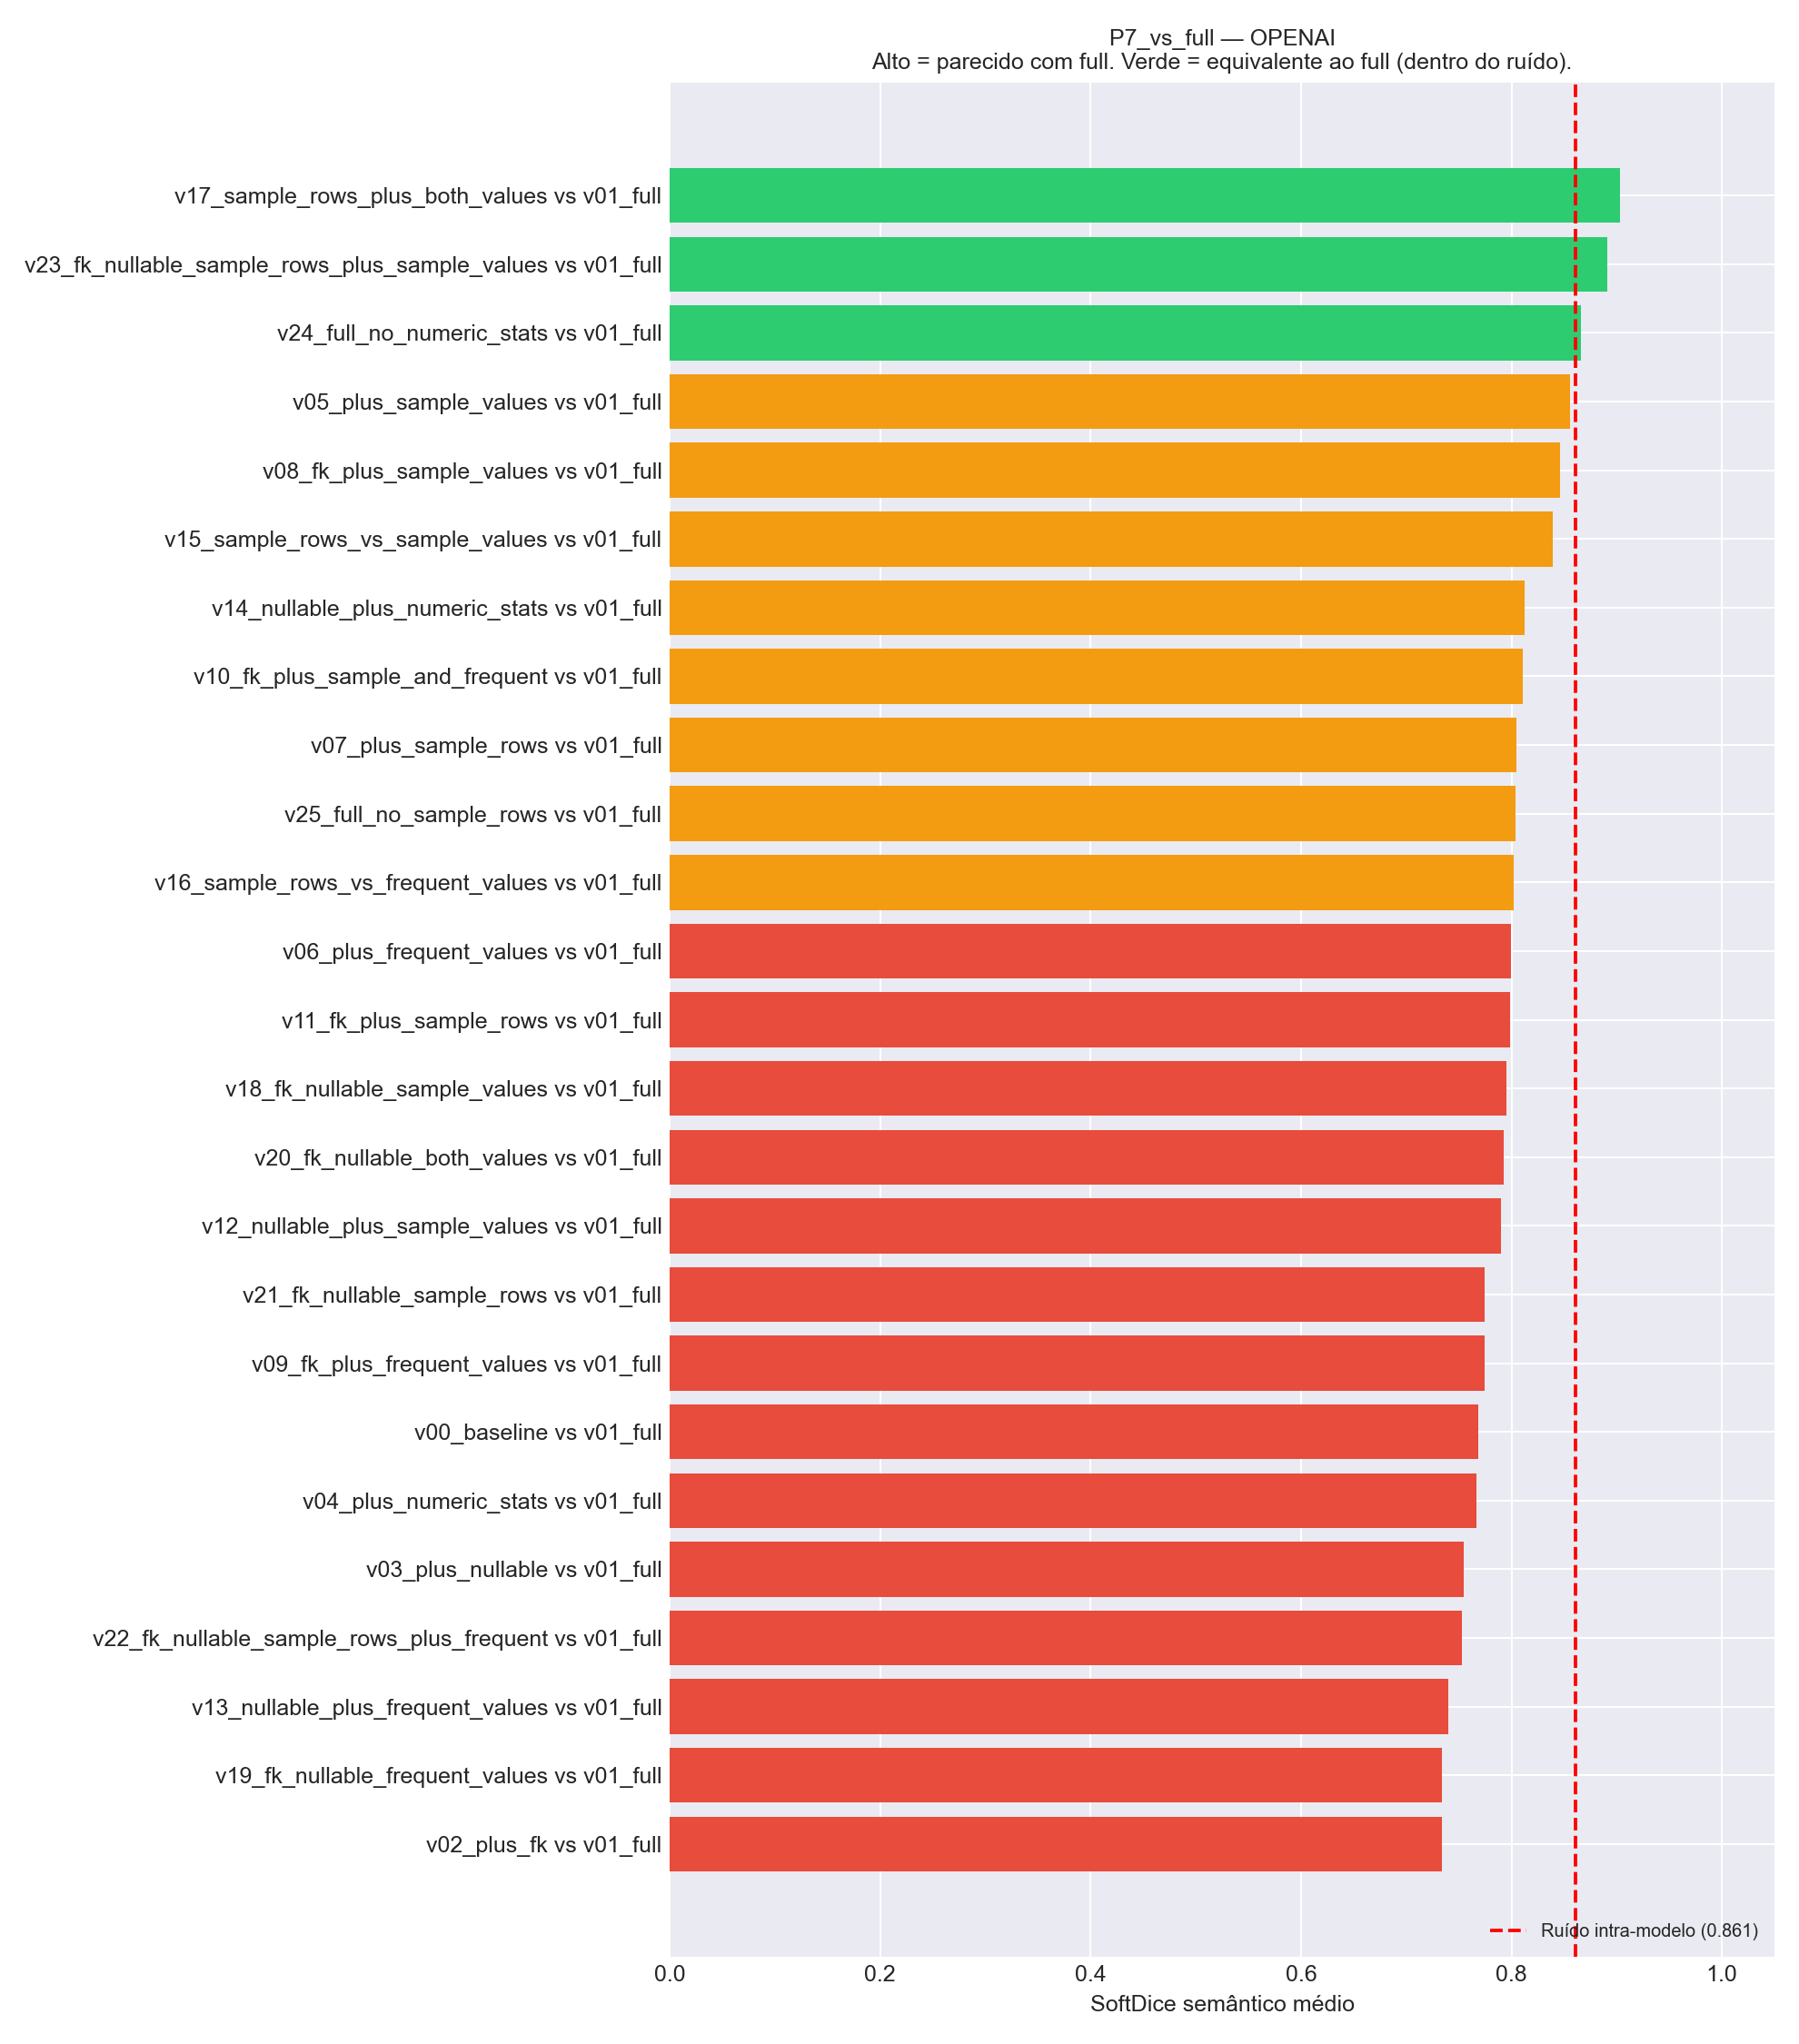

Values plotted in this chart, from the file beside it:
Comparacao, Variante_A, Variante_B, N_Tabelas, HardDice_mean, SoftDice_mean, SoftDice_std, TokensIn_A, TokensIn_B, Delta_TokensIn
v17_sample_rows_plus_both_values vs v01_…, v17_sample_rows_plus_both_values, v01_full, 25, 0.76, 0.9031, 0.1317, 113332, 155821, -42489
v23_fk_nullable_sample_rows_plus_sample_…, v23_fk_nullable_sample_rows_plus_sample_…, v01_full, 25, 0.7067, 0.8915, 0.1336, 82820, 155821, -73001
v24_full_no_numeric_stats vs v01_full, v24_full_no_numeric_stats, v01_full, 25, 0.6933, 0.8659, 0.1511, 130020, 155821, -25801
v05_plus_sample_values vs v01_full, v05_plus_sample_values, v01_full, 25, 0.7067, 0.8554, 0.1572, 61986, 155821, -93835
v08_fk_plus_sample_values vs v01_full, v08_fk_plus_sample_values, v01_full, 25, 0.6667, 0.8466, 0.15, 62236, 155821, -93585
v15_sample_rows_vs_sample_values vs v01_…, v15_sample_rows_vs_sample_values, v01_full, 25, 0.7067, 0.8397, 0.1636, 79705, 155821, -76116
v14_nullable_plus_numeric_stats vs v01_f…, v14_nullable_plus_numeric_stats, v01_full, 25, 0.5867, 0.8129, 0.1735, 58140, 155821, -97681
v10_fk_plus_sample_and_frequent vs v01_f…, v10_fk_plus_sample_and_frequent, v01_full, 25, 0.6, 0.8108, 0.161, 95863, 155821, -59958
v07_plus_sample_rows vs v01_full, v07_plus_sample_rows, v01_full, 25, 0.6267, 0.8045, 0.1944, 44387, 155821, -111434
v25_full_no_sample_rows vs v01_full, v25_full_no_sample_rows, v01_full, 25, 0.6267, 0.8042, 0.1745, 138613, 155821, -17208
v16_sample_rows_vs_frequent_values vs v0…, v16_sample_rows_vs_frequent_values, v01_full, 25, 0.6267, 0.8017, 0.1837, 80342, 155821, -75479
v06_plus_frequent_values vs v01_full, v06_plus_frequent_values, v01_full, 25, 0.5867, 0.7996, 0.193, 62623, 155821, -93198
v11_fk_plus_sample_rows vs v01_full, v11_fk_plus_sample_rows, v01_full, 25, 0.5733, 0.7989, 0.1792, 44637, 155821, -111184
v18_fk_nullable_sample_values vs v01_ful…, v18_fk_nullable_sample_values, v01_full, 25, 0.5867, 0.7953, 0.1683, 65101, 155821, -90720
v20_fk_nullable_both_values vs v01_full, v20_fk_nullable_both_values, v01_full, 25, 0.56, 0.7923, 0.1755, 98728, 155821, -57093
v12_nullable_plus_sample_values vs v01_f…, v12_nullable_plus_sample_values, v01_full, 25, 0.6, 0.7897, 0.1845, 64851, 155821, -90970
v21_fk_nullable_sample_rows vs v01_full, v21_fk_nullable_sample_rows, v01_full, 25, 0.5733, 0.7748, 0.1955, 47477, 155821, -108344
v09_fk_plus_frequent_values vs v01_full, v09_fk_plus_frequent_values, v01_full, 25, 0.5467, 0.7747, 0.2271, 62873, 155821, -92948
v00_baseline vs v01_full, v00_baseline, v01_full, 25, 0.4933, 0.768, 0.1843, 26668, 155821, -129153
v04_plus_numeric_stats vs v01_full, v04_plus_numeric_stats, v01_full, 25, 0.52, 0.7664, 0.1843, 55275, 155821, -100546
v03_plus_nullable vs v01_full, v03_plus_nullable, v01_full, 25, 0.48, 0.7542, 0.1859, 29533, 155821, -126288
v22_fk_nullable_sample_rows_plus_frequen…, v22_fk_nullable_sample_rows_plus_frequen…, v01_full, 25, 0.48, 0.753, 0.1607, 83457, 155821, -72364
v13_nullable_plus_frequent_values vs v01…, v13_nullable_plus_frequent_values, v01_full, 25, 0.4667, 0.7404, 0.2068, 65488, 155821, -90333
v19_fk_nullable_frequent_values vs v01_f…, v19_fk_nullable_frequent_values, v01_full, 25, 0.4267, 0.7342, 0.1871, 65738, 155821, -90083
v02_plus_fk vs v01_full, v02_plus_fk, v01_full, 25, 0.44, 0.734, 0.1846, 26918, 155821, -128903
